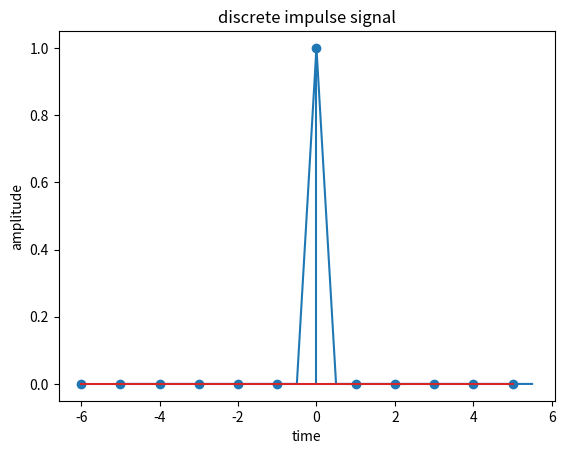

Python code for this plot:
import numpy as np
import matplotlib.pyplot as plt
def impulse(t):
    return np.where(t==0,1,0)
t=np.arange(-5,6,0.5)
y=impulse(t)
print(t,y)
plt.plot(t,y)
plt.title('continous unit impulse signal')
plt.xlabel('time')
plt.ylabel('amplitude')
plt.show()

t1=np.arange(-6,6,1)
y1=impulse(t1)
plt.stem(t1,y1)
plt.title('discrete impulse signal')
plt.show()